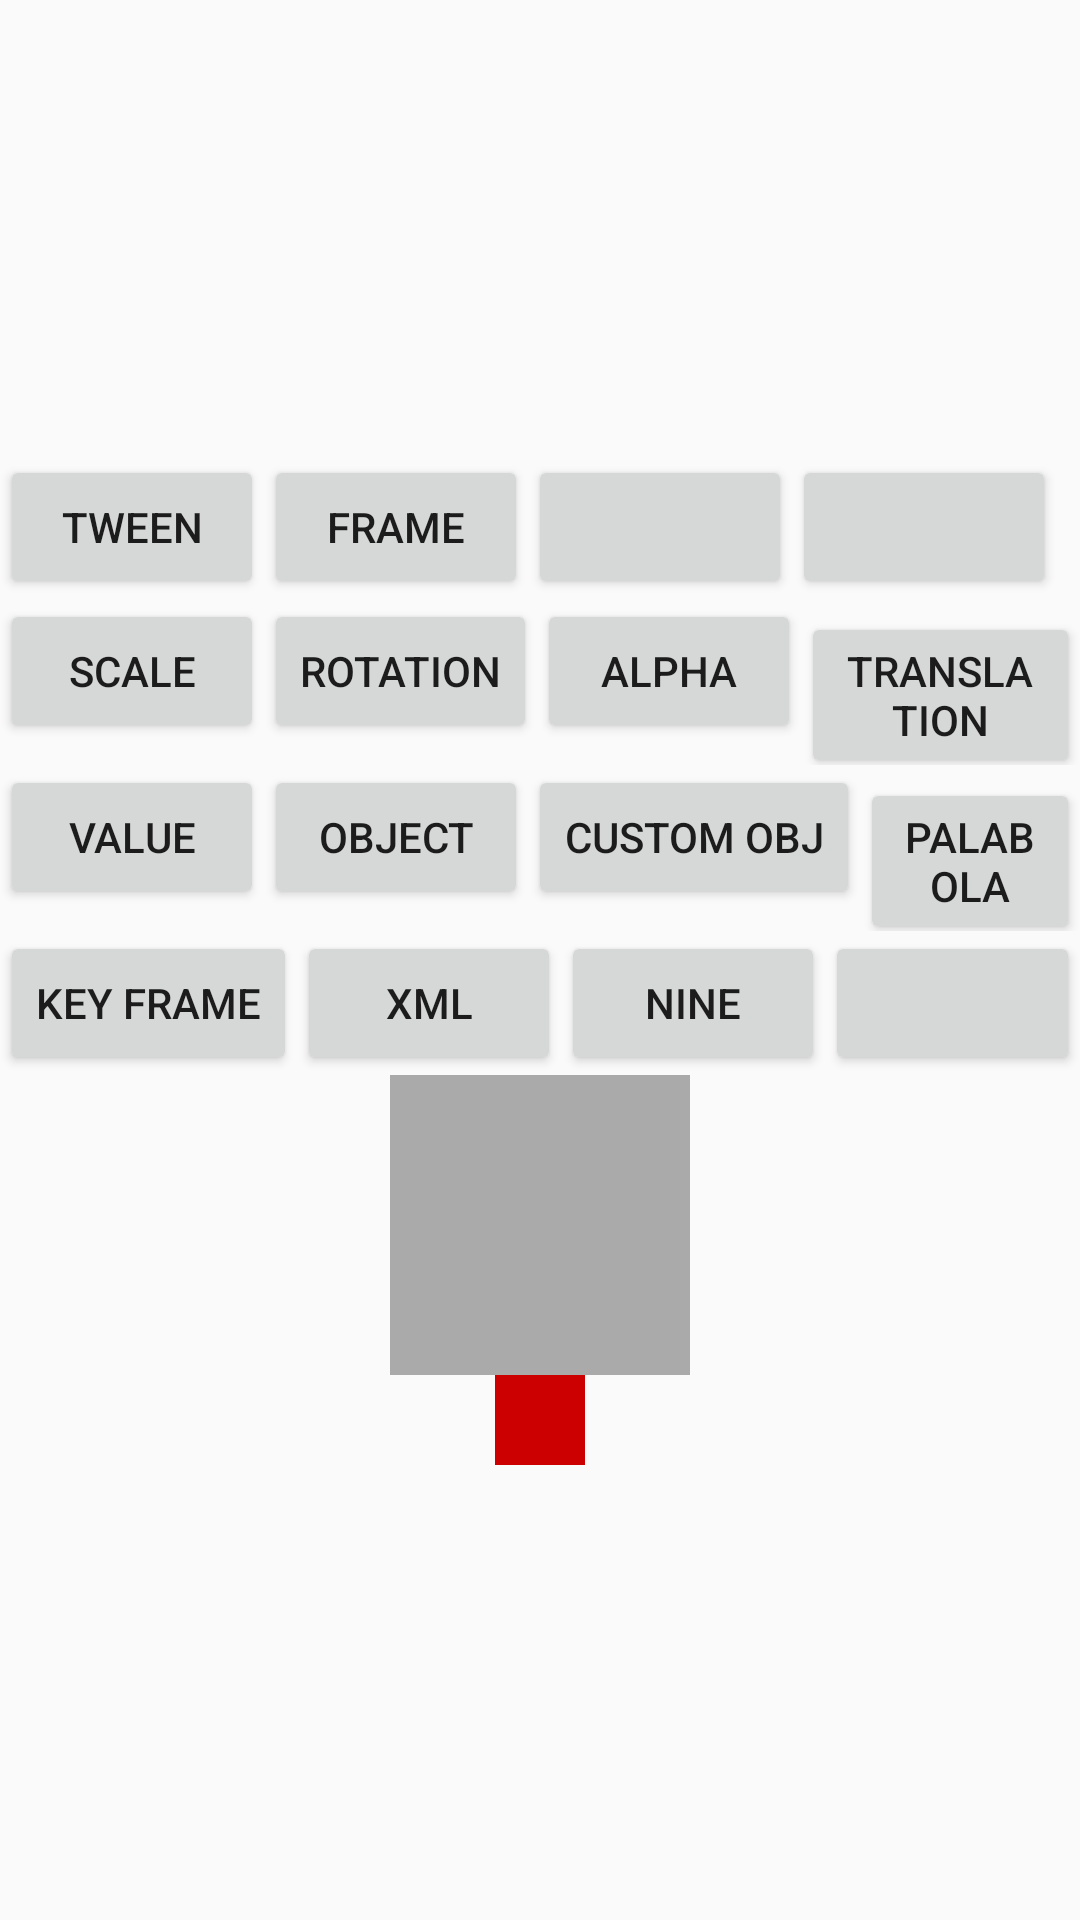

Reconstruct the res/layout file that produces this screen, plus the resources it refers to.
<!-- AndroidManifest.xml: application theme AppTheme -->
<!-- res/layout/activity_anim.xml -->
<?xml version="1.0" encoding="utf-8"?>
<LinearLayout
    xmlns:android="http://schemas.android.com/apk/res/android"
    android:layout_width="match_parent"
    android:layout_height="match_parent"
    android:orientation="vertical"
    android:gravity="center"
    >

    <LinearLayout
        android:layout_width="match_parent"
        android:layout_height="wrap_content">

        <Button
            android:id="@+id/anim_tween_btn"
            android:layout_width="wrap_content"
            android:layout_height="wrap_content"
            android:text="@string/anim_tween"
            />

        <Button
            android:id="@+id/anim_frame_btn"
            android:layout_width="wrap_content"
            android:layout_height="wrap_content"
            android:text="@string/anim_frame"
            />

        <Button
            android:layout_width="wrap_content"
            android:layout_height="wrap_content"
            />

        <Button
            android:layout_width="wrap_content"
            android:layout_height="wrap_content"
            />
    </LinearLayout>

    <LinearLayout
        android:layout_width="match_parent"
        android:layout_height="wrap_content">

        <Button
            android:id="@+id/anim_scale_btn"
            android:layout_width="wrap_content"
            android:layout_height="wrap_content"
            android:text="@string/anim_scale"
            />

        <Button
            android:id="@+id/anim_rotation_btn"
            android:layout_width="wrap_content"
            android:layout_height="wrap_content"
            android:text="@string/anim_rotation"
            />

        <Button
            android:id="@+id/anim_alpha_btn"
            android:layout_width="wrap_content"
            android:layout_height="wrap_content"
            android:text="@string/anim_alpha"
            />

        <Button
            android:id="@+id/anim_translation_btn"
            android:layout_width="wrap_content"
            android:layout_height="wrap_content"
            android:text="@string/anim_translation"
            />
    </LinearLayout>
    <LinearLayout
        android:layout_width="match_parent"
        android:layout_height="wrap_content">

        <Button
            android:id="@+id/anim_value_btn"
            android:layout_width="wrap_content"
            android:layout_height="wrap_content"
            android:text="@string/anim_value"
            />

        <Button
            android:id="@+id/anim_obj_btn"
            android:layout_width="wrap_content"
            android:layout_height="wrap_content"
            android:text="@string/anim_obj"
            />
        <Button
            android:id="@+id/anim_obj_btn_custom"
            android:layout_width="wrap_content"
            android:layout_height="wrap_content"
            android:text="@string/anim_obj_custom"
            />

        <Button
            android:id="@+id/anim_parabola_btn"
            android:layout_width="wrap_content"
            android:layout_height="wrap_content"
            android:text="@string/anim_paralola"
            />

    </LinearLayout>

    <LinearLayout
        android:layout_width="match_parent"
        android:layout_height="wrap_content">

        <Button
            android:id="@+id/anim_key_frame_btn"
            android:layout_width="wrap_content"
            android:layout_height="wrap_content"
            android:text="@string/anim_key_frame"
            />

        <Button
            android:id="@+id/anim_xml_btn"
            android:layout_width="wrap_content"
            android:layout_height="wrap_content"
            android:text="@string/anim_xml"
            />
        <Button
            android:id="@+id/anim_nine_btn"
            android:layout_width="wrap_content"
            android:layout_height="wrap_content"
            android:text="@string/anim_nine"
            />

        <Button
            android:layout_width="wrap_content"
            android:layout_height="wrap_content"
            />

    </LinearLayout>



    <ImageView
        android:id="@+id/base_image_view"
        android:layout_width="100dp"
        android:layout_height="100dp"
        android:background="@android:color/darker_gray"
        />

    <ImageView
        android:id="@+id/img_mini"
        android:layout_width="30dp"
        android:layout_height="30dp"
        android:background="@android:color/holo_red_dark"
        />

</LinearLayout>
<!-- resources referenced by this layout -->
<resources>
  <string name="anim_alpha">Alpha</string>
  <string name="anim_frame">Frame</string>
  <string name="anim_key_frame">Key Frame</string>
  <string name="anim_nine">Nine</string>
  <string name="anim_obj">Object</string>
  <string name="anim_obj_custom">Custom Obj</string>
  <string name="anim_paralola">Palabola</string>
  <string name="anim_rotation">Rotation</string>
  <string name="anim_scale">Scale</string>
  <string name="anim_translation">Translation</string>
  <string name="anim_tween">Tween</string>
  <string name="anim_value">Value</string>
  <string name="anim_xml">Xml</string>
  <style name="AppTheme" parent="Theme.AppCompat.Light.DarkActionBar">
          
          <item name="colorPrimary">@color/colorPrimary</item>
          <item name="colorPrimaryDark">@color/colorPrimaryDark</item>
          <item name="colorAccent">@color/colorAccent</item>
      </style>
  <!-- not gathered from this repository: default colours our renderer supplied (Android Studio template values) -->
  <color name="colorPrimary">#FF6200EE</color>
  <color name="colorPrimaryDark">#FF3700B3</color>
  <color name="colorAccent">#FF03DAC5</color>
</resources>
